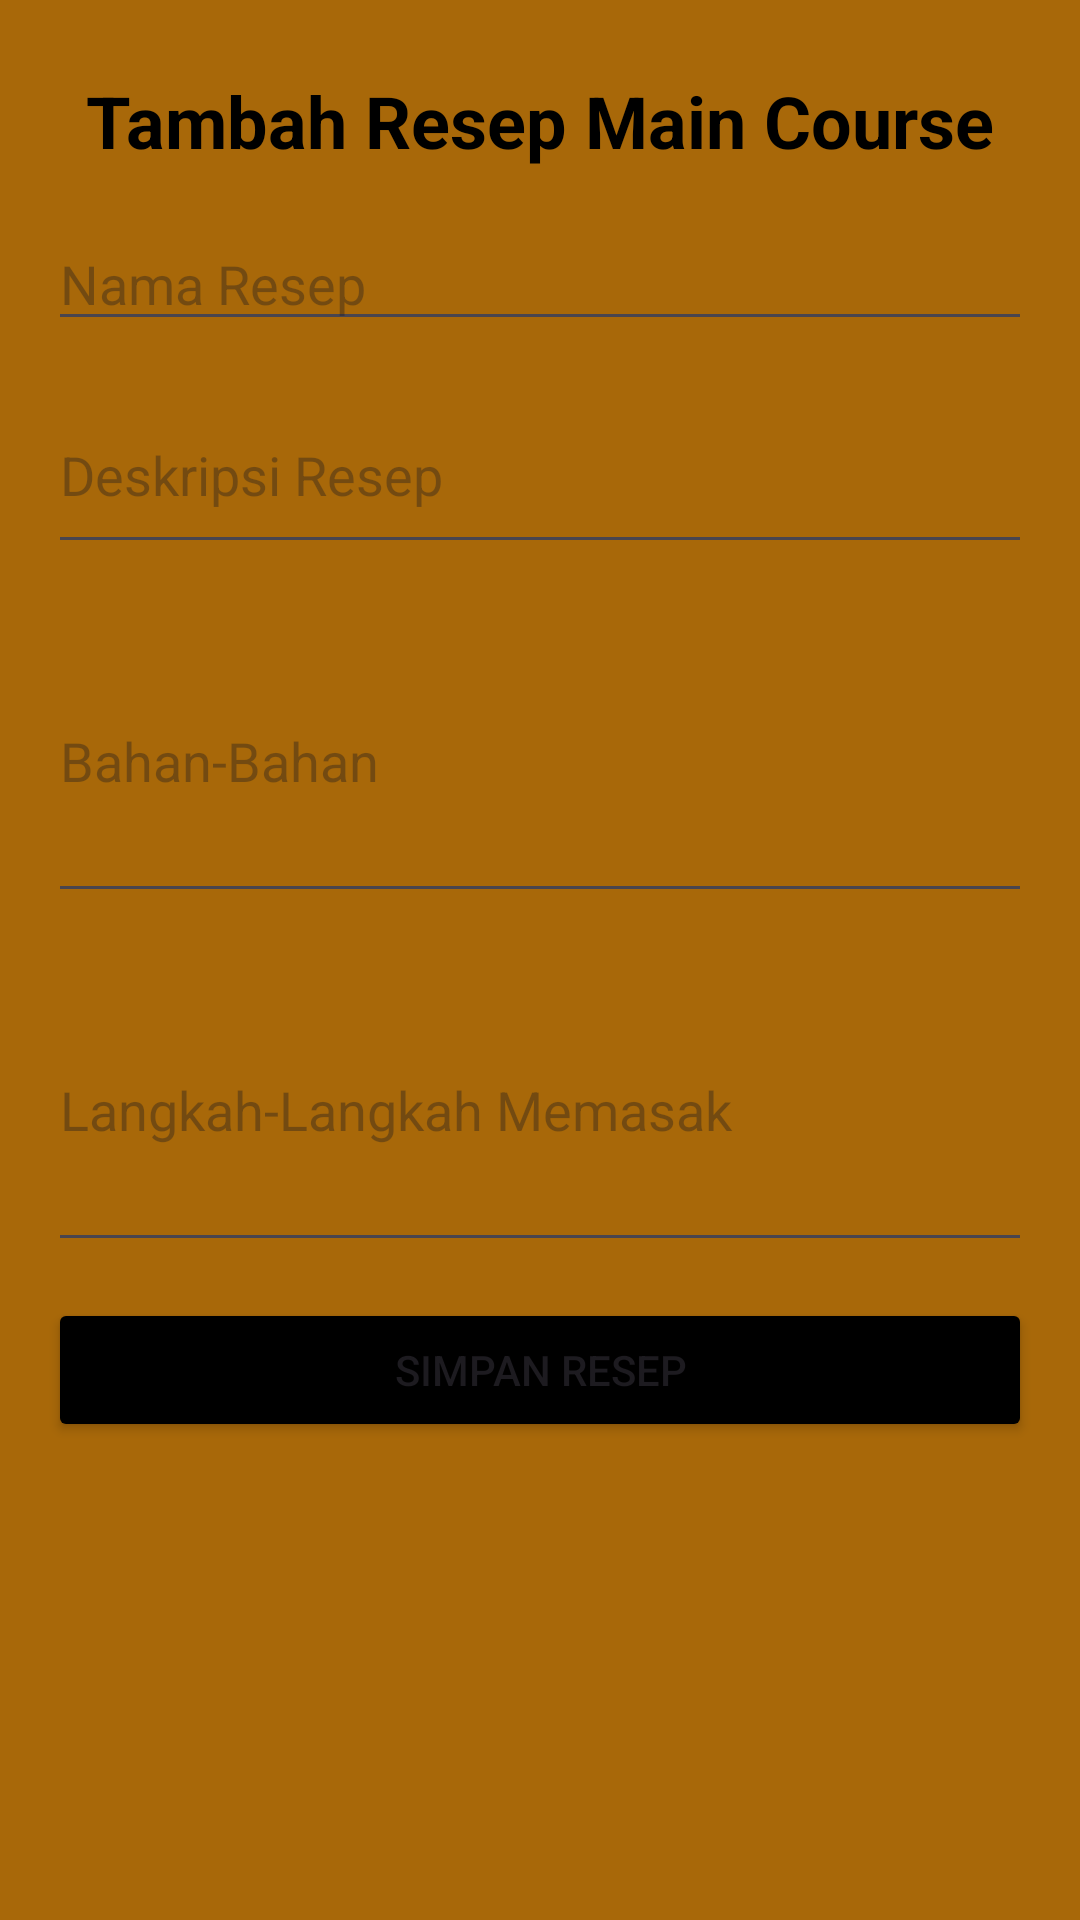

Here is an Android app screen rendered from its layout file. Give the layout XML and the strings, colors and styles it references.
<!-- AndroidManifest.xml: application theme Theme.ResepMasakan -->
<!-- res/layout/activity_tambah_resepmaincoures.xml -->
<?xml version="1.0" encoding="utf-8"?>
<ScrollView xmlns:android="http://schemas.android.com/apk/res/android"
    android:layout_width="match_parent"
    android:layout_height="match_parent"
    android:fillViewport="true">

    <LinearLayout
        android:layout_width="match_parent"
        android:layout_height="match_parent"
        android:orientation="vertical"
        android:background="@color/background"
        android:gravity="center_horizontal">

        
        <TextView
            android:id="@+id/tvTitle"
            android:layout_width="wrap_content"
            android:layout_height="wrap_content"
            android:text="Tambah Resep Main Course"
            android:textColor="@color/black"
            android:textSize="24sp"
            android:textStyle="bold"
            android:layout_marginTop="24dp"
            android:layout_marginBottom="16dp" />

        
        <EditText
            android:id="@+id/etRecipeName"
            android:layout_width="match_parent"
            android:layout_height="wrap_content"
            android:hint="Nama Resep"
            android:textColor="@color/black"
            android:inputType="text"
            android:layout_marginHorizontal="16dp"
            android:layout_marginBottom="12dp" />

        
        <EditText
            android:id="@+id/etRecipeDescription"
            android:layout_width="match_parent"
            android:layout_height="wrap_content"
            android:hint="Deskripsi Resep"
            android:inputType="textMultiLine"
            android:minLines="2"
            android:layout_marginHorizontal="16dp"
            android:layout_marginBottom="12dp" />

        
        <EditText
            android:id="@+id/etIngredients"
            android:layout_width="match_parent"
            android:layout_height="wrap_content"
            android:hint="Bahan-Bahan"
            android:inputType="textMultiLine"
            android:minLines="4"
            android:layout_marginHorizontal="16dp"
            android:layout_marginBottom="12dp" />

        
        <EditText
            android:id="@+id/etSteps"
            android:layout_width="match_parent"
            android:layout_height="wrap_content"
            android:hint="Langkah-Langkah Memasak"
            android:inputType="textMultiLine"
            android:minLines="4"
            android:layout_marginHorizontal="16dp"
            android:layout_marginBottom="12dp" />


        
        <Button
            android:id="@+id/btnresepmain"
            android:layout_width="match_parent"
            android:layout_height="wrap_content"
            android:backgroundTint="@color/black"
            android:text="Simpan Resep"
            android:layout_marginHorizontal="16dp"
            android:layout_marginBottom="12dp" />



    </LinearLayout>
</ScrollView>
<!-- resources referenced by this layout -->
<resources>
  <color name="background">#A86809</color>
  <color name="black">#FF000000</color>
  <style name="Theme.ResepMasakan" parent="Base.Theme.ResepMasakan" />
  <style name="Base.Theme.ResepMasakan" parent="Theme.Material3.DayNight.NoActionBar">
          
          
      </style>
</resources>
